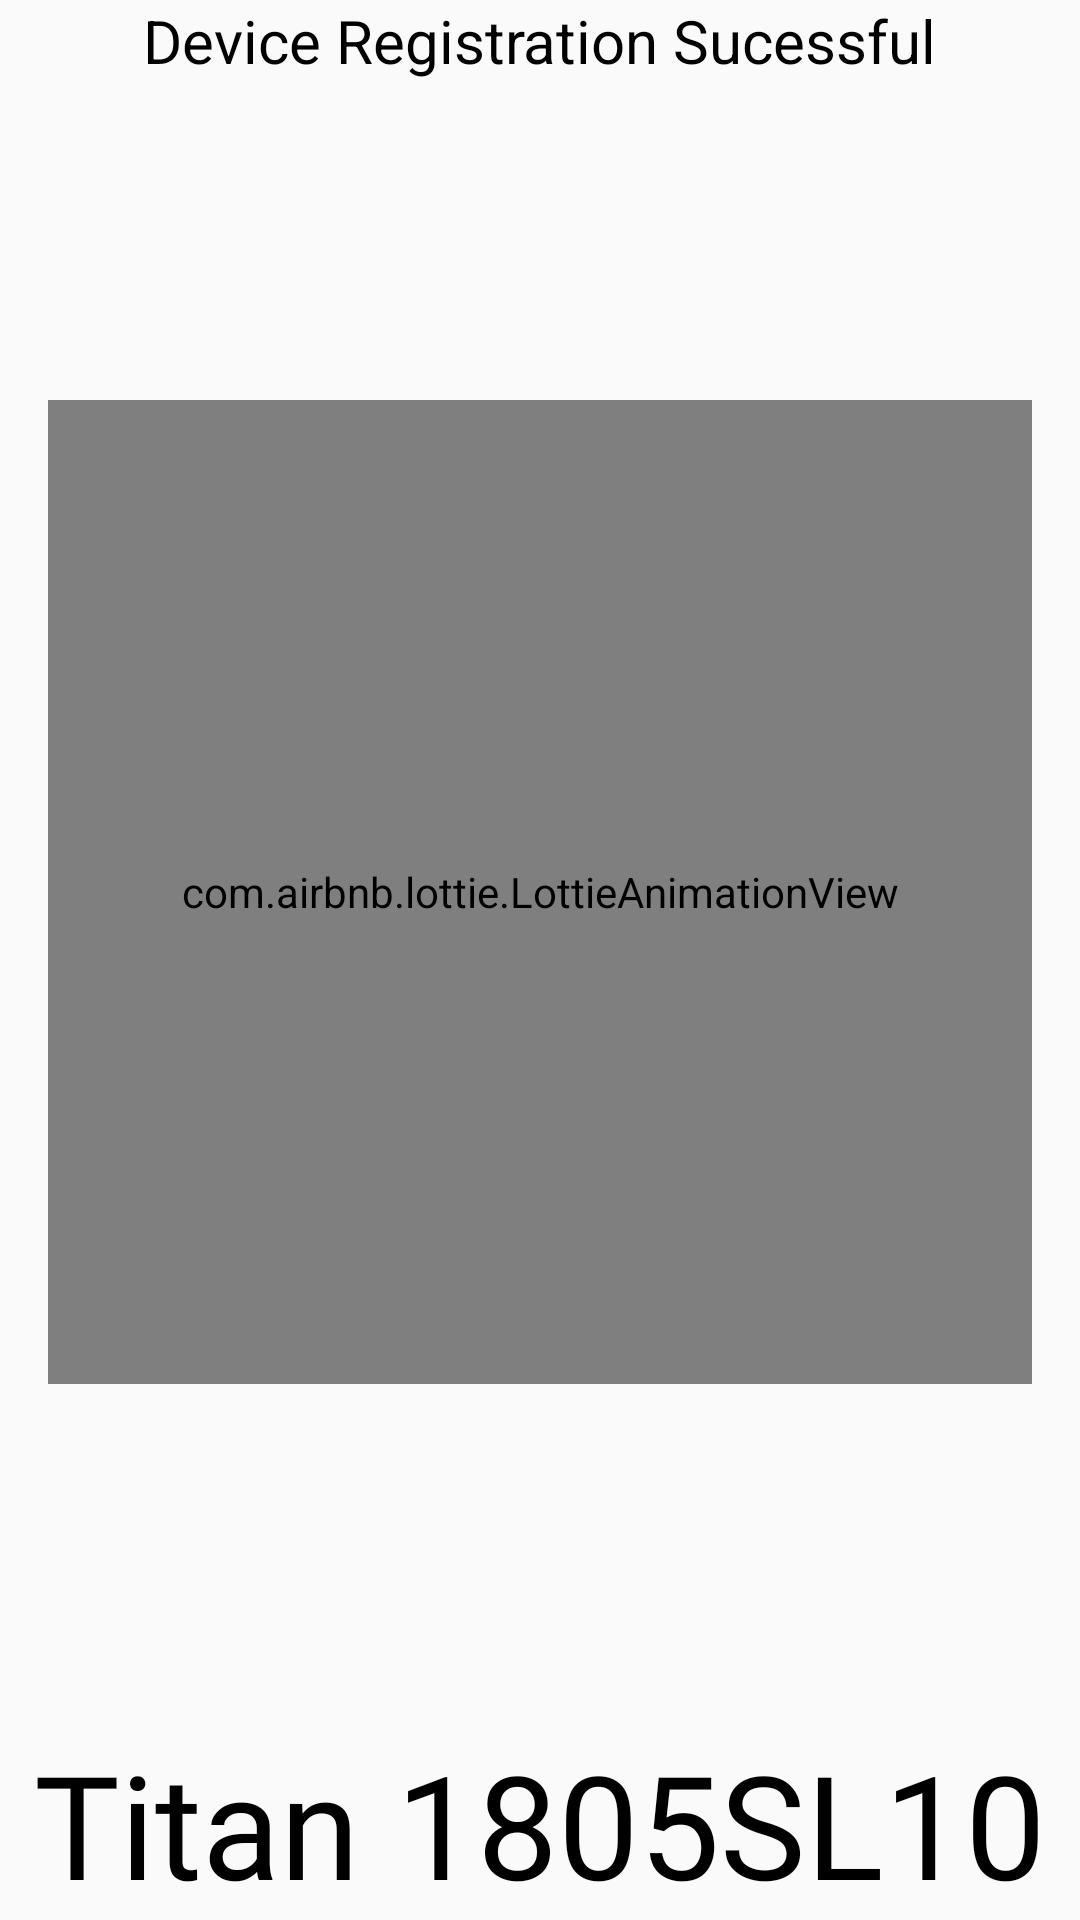

Here is an Android app screen rendered from its layout file. Give the layout XML and the strings, colors and styles it references.
<!-- AndroidManifest.xml: application theme Theme.AppCompat.Light.NoActionBar -->
<!-- res/layout/qr_scanned.xml -->
<?xml version="1.0" encoding="utf-8"?>
<androidx.constraintlayout.widget.ConstraintLayout xmlns:android="http://schemas.android.com/apk/res/android"
    xmlns:app="http://schemas.android.com/apk/res-auto"
    xmlns:tools="http://schemas.android.com/tools"
    android:layout_width="match_parent"
    android:layout_height="210dp">


    <com.airbnb.lottie.LottieAnimationView
        android:id="@+id/animation_view"
        android:layout_width="0dp"
        android:layout_height="0dp"
        android:layout_marginStart="16dp"
        android:layout_marginEnd="16dp"
        android:layout_marginBottom="8dp"
        app:layout_constraintBottom_toTopOf="@+id/watchName"
        app:layout_constraintDimensionRatio="1:1"
        app:layout_constraintEnd_toEndOf="parent"
        app:layout_constraintStart_toStartOf="parent"
        app:layout_constraintTop_toBottomOf="@+id/textView4"
        app:lottie_autoPlay="true"
        app:lottie_loop="false"
        app:lottie_rawRes="@raw/verify" />


    <TextView
        android:id="@+id/watchName"
        android:layout_width="wrap_content"
        android:layout_height="wrap_content"

        android:fontFamily="@font/amaranth"
        android:text="Titan 1805SL10"
        android:textColor="#000000"
        android:textSize="48sp"
        app:layout_constraintBottom_toBottomOf="parent"
        app:layout_constraintEnd_toStartOf="@+id/guideline7"
        app:layout_constraintStart_toStartOf="@+id/guideline7" />

    <androidx.constraintlayout.widget.Guideline
        android:id="@+id/guideline7"
        android:layout_width="wrap_content"
        android:layout_height="wrap_content"
        android:orientation="vertical"
        app:layout_constraintGuide_percent="0.5" />

    <TextView
        android:id="@+id/textView4"
        android:layout_width="wrap_content"
        android:layout_height="wrap_content"
        android:text="Device Registration Sucessful"
        android:textColor="#000000"
        android:textSize="20sp"
        app:layout_constraintEnd_toStartOf="@+id/guideline7"
        app:layout_constraintHorizontal_bias="1.0"
        app:layout_constraintLeft_toRightOf="@id/guideline7"
        app:layout_constraintStart_toStartOf="@+id/guideline7"
        app:layout_constraintTop_toTopOf="parent" />
</androidx.constraintlayout.widget.ConstraintLayout>
<!-- resources referenced by this layout -->
<resources>

</resources>
